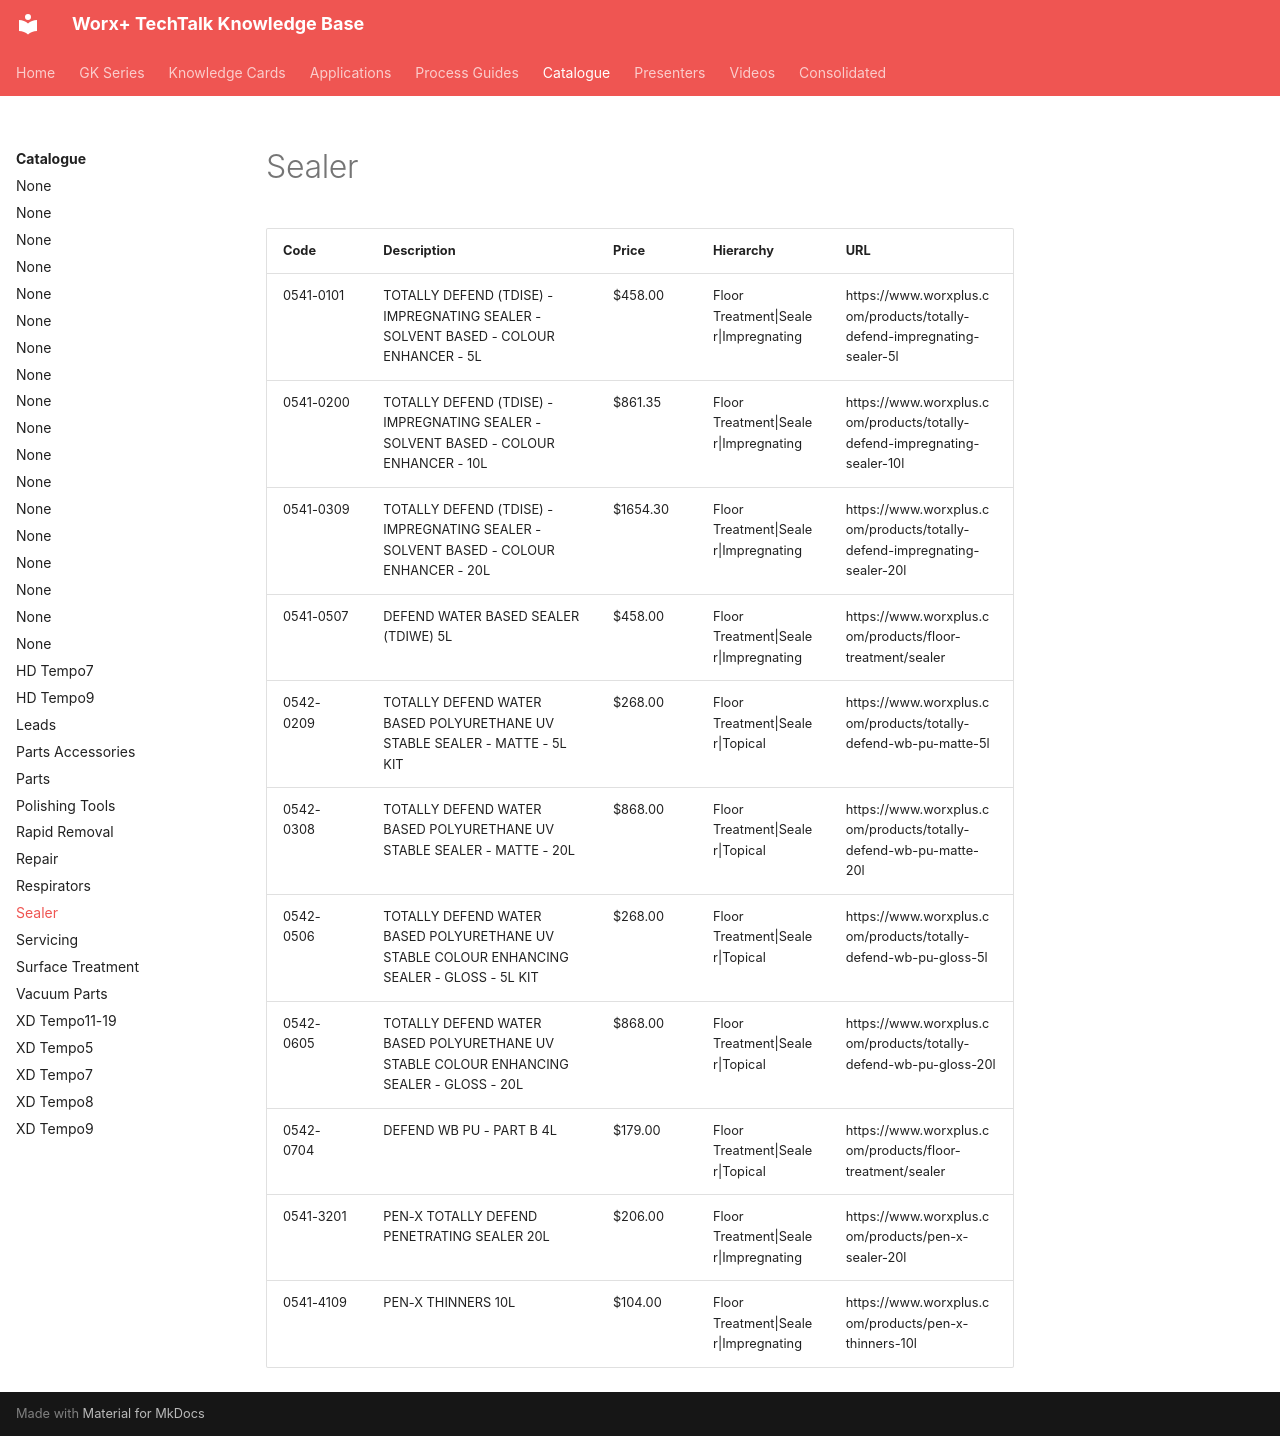

repository: vg3131/kb-mcp · page: catalogue/sealer/index.html · generator: mkdocs

---
title: "Sealer"
type: "product_category"
products: 11
generated: "2026-05-09"
---

# Sealer

| Code | Description | Price | Hierarchy | URL |
| --- | --- | --- | --- | --- |
| 0541-0101 | TOTALLY DEFEND (TDISE) - IMPREGNATING SEALER - SOLVENT BASED - COLOUR ENHANCER - 5L | $458.00 | Floor Treatment\|Sealer\|Impregnating | https://www.worxplus.com/products/totally-defend-impregnating-sealer-5l |
| 0541-0200 | TOTALLY DEFEND (TDISE) - IMPREGNATING SEALER - SOLVENT BASED - COLOUR ENHANCER - 10L | $861.35 | Floor Treatment\|Sealer\|Impregnating | https://www.worxplus.com/products/totally-defend-impregnating-sealer-10l |
| 0541-0309 | TOTALLY DEFEND (TDISE) - IMPREGNATING SEALER - SOLVENT BASED - COLOUR ENHANCER - 20L | $1654.30 | Floor Treatment\|Sealer\|Impregnating | https://www.worxplus.com/products/totally-defend-impregnating-sealer-20l |
| 0541-0507 | DEFEND WATER BASED SEALER (TDIWE) 5L | $458.00 | Floor Treatment\|Sealer\|Impregnating | https://www.worxplus.com/products/floor-treatment/sealer |
| 0542-0209 | TOTALLY DEFEND WATER BASED POLYURETHANE UV STABLE SEALER - MATTE - 5L KIT | $268.00 | Floor Treatment\|Sealer\|Topical | https://www.worxplus.com/products/totally-defend-wb-pu-matte-5l |
| 0542-0308 | TOTALLY DEFEND WATER BASED POLYURETHANE UV STABLE SEALER - MATTE - 20L | $868.00 | Floor Treatment\|Sealer\|Topical | https://www.worxplus.com/products/totally-defend-wb-pu-matte-20l |
| 0542-0506 | TOTALLY DEFEND WATER BASED POLYURETHANE UV STABLE COLOUR ENHANCING SEALER - GLOSS - 5L KIT | $268.00 | Floor Treatment\|Sealer\|Topical | https://www.worxplus.com/products/totally-defend-wb-pu-gloss-5l |
| 0542-0605 | TOTALLY DEFEND WATER BASED POLYURETHANE UV STABLE COLOUR ENHANCING SEALER - GLOSS - 20L | $868.00 | Floor Treatment\|Sealer\|Topical | https://www.worxplus.com/products/totally-defend-wb-pu-gloss-20l |
| 0542-0704 | DEFEND WB PU - PART B 4L | $179.00 | Floor Treatment\|Sealer\|Topical | https://www.worxplus.com/products/floor-treatment/sealer |
| 0541-3201 | PEN-X TOTALLY DEFEND PENETRATING SEALER 20L | $206.00 | Floor Treatment\|Sealer\|Impregnating | https://www.worxplus.com/products/pen-x-sealer-20l |
| 0541-4109 | PEN-X THINNERS 10L | $104.00 | Floor Treatment\|Sealer\|Impregnating | https://www.worxplus.com/products/pen-x-thinners-10l |
